Run: headless pygame with SDL's dummy video driver; simulated clock (each Clock.tick advances the game by its frame time, no real sleeping); random seed 0; keys injected as events and as key.get_pressed() state; no mouse input.
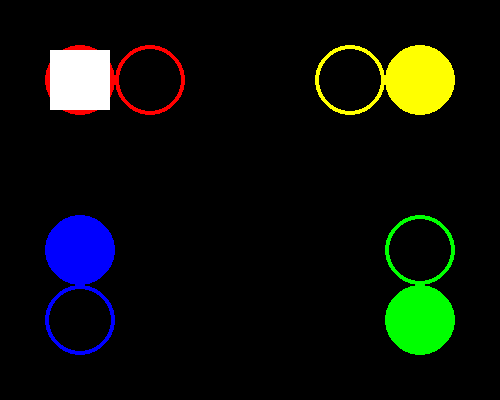
Frame 1 of 4 · flips 1–60 · no input
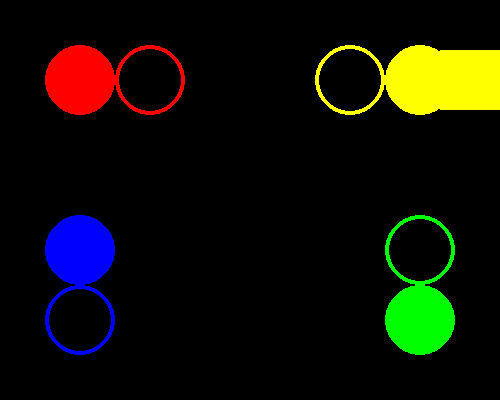
Frame 2 of 4 · flips 61–180 · tapped SPACE, RETURN · held RIGHT (→), D
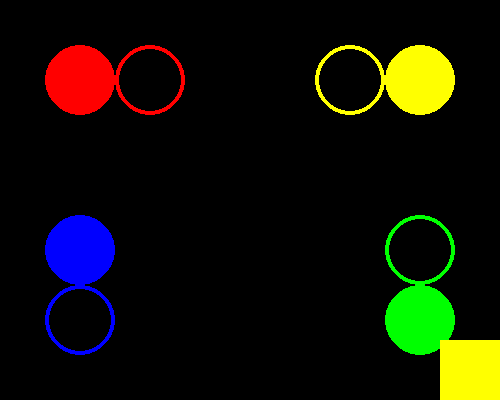
Frame 3 of 4 · flips 181–300 · held DOWN (↓), S
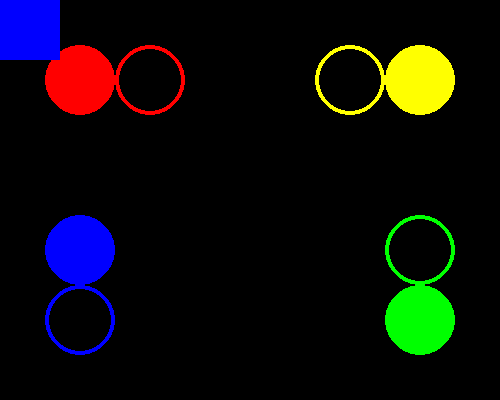
Frame 4 of 4 · flips 301–420 · held LEFT (←), A, UP (↑), W

The pygame program that drew these frames:

import pygame
 
def main():
    pygame.init()
 
    # Creating game screen
    screen_width, screen_height = 500, 400
    screen = pygame.display.set_mode((screen_width, screen_height))
    pygame.display.set_caption("Mini Sprite Adventure")
 
    # Setting sprite position and size
    x, y = 50, 50
    sprite_width, sprite_height = 60, 60
    speed = 4
 
    # Defining colors
    BLACK = (0, 0, 0)
    WHITE = (255, 255, 255)
    BLUE = (0, 0, 255)
    RED = (255, 0, 0)
    GREEN = (0, 255, 0)
    YELLOW = (255, 255, 0)
 
    current_color = WHITE
 
    clock = pygame.time.Clock()
    running = True
 
    while running:
        for event in pygame.event.get():
            if event.type == pygame.QUIT:
                running = False
 
        # Checking which arrow keys are held down
        pressed = pygame.key.get_pressed()
 
        if pressed[pygame.K_LEFT]:
            x -= speed
        if pressed[pygame.K_RIGHT]:
            x += speed
        if pressed[pygame.K_UP]:
            y -= speed
        if pressed[pygame.K_DOWN]:
            y += speed
 
        # Keeping the sprite inside the screen
        x = min(max(0, x), screen_width - sprite_width)
        y = min(max(0, y), screen_height - sprite_height)
 
        # Changing color based on sprite position
        if x == 0:
            current_color = BLUE
        elif x == screen_width - sprite_width:
            current_color = YELLOW
        elif y == 0:
            current_color = RED
        elif y == screen_height - sprite_height:
            current_color = GREEN
        else:
            current_color = WHITE
 
        # Drawing the background
        screen.fill(BLACK)
 
        # Drawing solid and outlined circles
        pygame.draw.circle(screen, GREEN, (420, 320), 35)
        pygame.draw.circle(screen, GREEN, (420, 250), 35,4)
        pygame.draw.circle(screen, BLUE, (80, 320), 35, 4)
        pygame.draw.circle(screen, BLUE, (80, 250), 35)
        pygame.draw.circle(screen, YELLOW, (420,80),35)
        pygame.draw.circle(screen, YELLOW, (350,80),35,4)
        pygame.draw.circle(screen, RED, (80,80),35)
        pygame.draw.circle(screen, RED, (150,80),35,4)
 
        # Drawing the moving sprite using pygame.Rect
        sprite_rect = pygame.Rect(x, y, sprite_width, sprite_height)
        pygame.draw.rect(screen, current_color, sprite_rect)
 
        pygame.display.flip()
        clock.tick(60)
 
    pygame.quit()
main()
